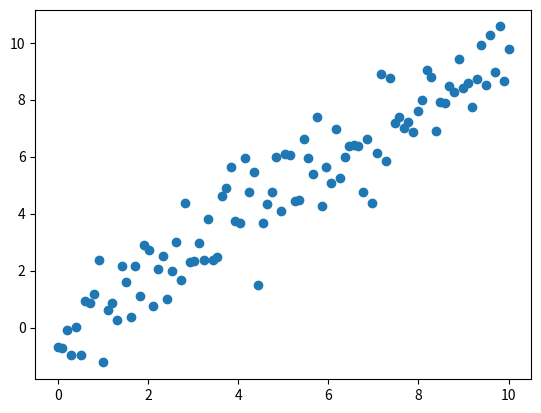

This chart was generated by the following Python code:
"""data analytics

データサイエンス・・・データから有用な情報・知識を引き出すための基本原理
データマイニング・・・データサイエンスに基づく方法を活用して、データから有用な情報、
　　　　　　　　　　　知識を引き出す方法論の集合
CRISP-DM(CRISPデータマイニングプロセス)・・・データマイニングにおける標準プロセスの一つ。
                   プロジェクトでDMを用いる際の効果的なプロセスを明示している。
データ分析・・・データから価値を見出すさまざまな手法またはその組み合わせ。
　　　　　　　　データマイニングはその手法の一つ。

numpy ・・・科学計算で用いられるライブラリ。多次元配列を高速に処理できる。
pandas・・・表データを扱うライブラリ。分析や機械学習の前処理などが簡単にできる。
matplotlib・・・データ可視化のためのpythonパッケージ。
"""
import numpy as np
import pandas as pd
import matplotlib.pyplot as plt
# ベクトル(1次元配列)の作成
# data = np.array([1, 2, 3, 4, 5])
# print(data)
# 要素数
# print(data.size)
# 内積(1*1 + 2*2 + 3*3 + 4*4 + 5*5)
# print(np.dot(data, data))
# 行列(2次元配列)matrix
# data = np.array([1, 2, 3, 4, 5, 6, 7, 8, 9])
# matrix = data.reshape(3, 3)
# print(matrix)

# PandasのSeriesオブジェクト
# data = pd.Series([1, 2, 3, 4, 5])
# data = pd.Series(
#     [1, 2, 3, 4, 5],
#     index=['a', 'b', 'c', 'd', 'e']
# )
# print(data)
# PandasのDataFrameオブジェクト
# 表データのオブジェクト、列がseriesオブジェクト
# sample_df = pd.DataFrame(
#     {
#         'id': [10, 20, 30, 40, 50],
# [redacted]
#         'age': [22, 30, 25, 22, 30],
#         'address': ['tokyo', 'kanagawa', 'tokyo', 'tokyo', 'kanagawa']
#     }
# )
# print(sample_df)
# print(sample_df[['age', 'name']])
# データの抽出・並び替え
# print(sample_df[sample_df.age > 25])
# print(sample_df[sample_df.address == 'tokyo'])
# print(sample_df.sort_values(by='age'))

# 要素の個数をcount
# print(sample_df.address.value_counts())
# 各種統計量 max medium min　などなど
# print(sample_df.age.max())
# 集約
# grouped = sample_df.groupby('address')
# print(grouped[['age']].mean())
# print(grouped[['name']].count())


# matplotlib
# データ生成
# 0〜10までの間を100の間隔に切った数列を作成
x = np.linspace(0, 10, 100)

# それにランダムな値を足していく
y = x + np.random.randn(100)
# plt.plot(x, y)
# plt.show()

# 散布図
plt.scatter(x, y)
plt.show()